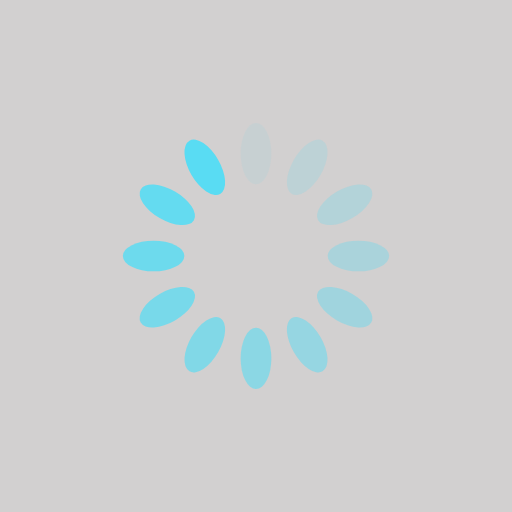
t = 0.00 s
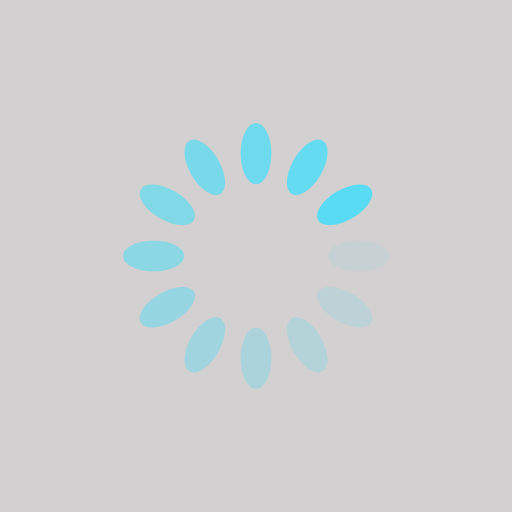
t = 0.25 s
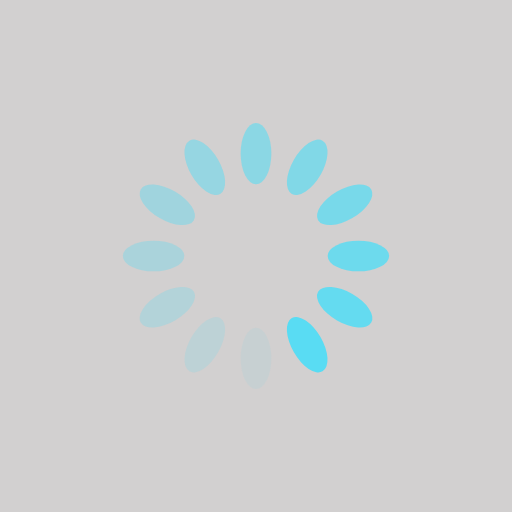
t = 0.50 s
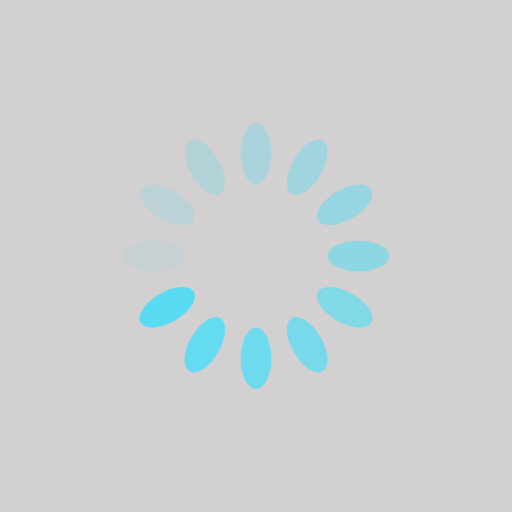
t = 0.75 s

The animated SVG that drew these frames (rendered in a browser with its animation timeline set to each time). Animation: 12 SMIL elements (animate=12); one cycle of 1.00 s, repeats indefinitely.

<?xml version="1.0" encoding="utf-8"?>
<svg xmlns="http://www.w3.org/2000/svg" xmlns:xlink="http://www.w3.org/1999/xlink" style="margin: auto; background: rgb(210, 208, 208); display: block; shape-rendering: auto;" width="200px" height="200px" viewBox="0 0 100 100" preserveAspectRatio="xMidYMid">
<g transform="rotate(0 50 50)">
  <rect x="47" y="24" rx="3" ry="6" width="6" height="12" fill="#59dcf3">
    <animate attributeName="opacity" values="1;0" keyTimes="0;1" dur="1s" begin="-0.9166666666666666s" repeatCount="indefinite"></animate>
  </rect>
</g><g transform="rotate(30 50 50)">
  <rect x="47" y="24" rx="3" ry="6" width="6" height="12" fill="#59dcf3">
    <animate attributeName="opacity" values="1;0" keyTimes="0;1" dur="1s" begin="-0.8333333333333334s" repeatCount="indefinite"></animate>
  </rect>
</g><g transform="rotate(60 50 50)">
  <rect x="47" y="24" rx="3" ry="6" width="6" height="12" fill="#59dcf3">
    <animate attributeName="opacity" values="1;0" keyTimes="0;1" dur="1s" begin="-0.75s" repeatCount="indefinite"></animate>
  </rect>
</g><g transform="rotate(90 50 50)">
  <rect x="47" y="24" rx="3" ry="6" width="6" height="12" fill="#59dcf3">
    <animate attributeName="opacity" values="1;0" keyTimes="0;1" dur="1s" begin="-0.6666666666666666s" repeatCount="indefinite"></animate>
  </rect>
</g><g transform="rotate(120 50 50)">
  <rect x="47" y="24" rx="3" ry="6" width="6" height="12" fill="#59dcf3">
    <animate attributeName="opacity" values="1;0" keyTimes="0;1" dur="1s" begin="-0.5833333333333334s" repeatCount="indefinite"></animate>
  </rect>
</g><g transform="rotate(150 50 50)">
  <rect x="47" y="24" rx="3" ry="6" width="6" height="12" fill="#59dcf3">
    <animate attributeName="opacity" values="1;0" keyTimes="0;1" dur="1s" begin="-0.5s" repeatCount="indefinite"></animate>
  </rect>
</g><g transform="rotate(180 50 50)">
  <rect x="47" y="24" rx="3" ry="6" width="6" height="12" fill="#59dcf3">
    <animate attributeName="opacity" values="1;0" keyTimes="0;1" dur="1s" begin="-0.4166666666666667s" repeatCount="indefinite"></animate>
  </rect>
</g><g transform="rotate(210 50 50)">
  <rect x="47" y="24" rx="3" ry="6" width="6" height="12" fill="#59dcf3">
    <animate attributeName="opacity" values="1;0" keyTimes="0;1" dur="1s" begin="-0.3333333333333333s" repeatCount="indefinite"></animate>
  </rect>
</g><g transform="rotate(240 50 50)">
  <rect x="47" y="24" rx="3" ry="6" width="6" height="12" fill="#59dcf3">
    <animate attributeName="opacity" values="1;0" keyTimes="0;1" dur="1s" begin="-0.25s" repeatCount="indefinite"></animate>
  </rect>
</g><g transform="rotate(270 50 50)">
  <rect x="47" y="24" rx="3" ry="6" width="6" height="12" fill="#59dcf3">
    <animate attributeName="opacity" values="1;0" keyTimes="0;1" dur="1s" begin="-0.16666666666666666s" repeatCount="indefinite"></animate>
  </rect>
</g><g transform="rotate(300 50 50)">
  <rect x="47" y="24" rx="3" ry="6" width="6" height="12" fill="#59dcf3">
    <animate attributeName="opacity" values="1;0" keyTimes="0;1" dur="1s" begin="-0.08333333333333333s" repeatCount="indefinite"></animate>
  </rect>
</g><g transform="rotate(330 50 50)">
  <rect x="47" y="24" rx="3" ry="6" width="6" height="12" fill="#59dcf3">
    <animate attributeName="opacity" values="1;0" keyTimes="0;1" dur="1s" begin="0s" repeatCount="indefinite"></animate>
  </rect>
</g>
<!-- [ldio] generated by https://loading.io/ --></svg>